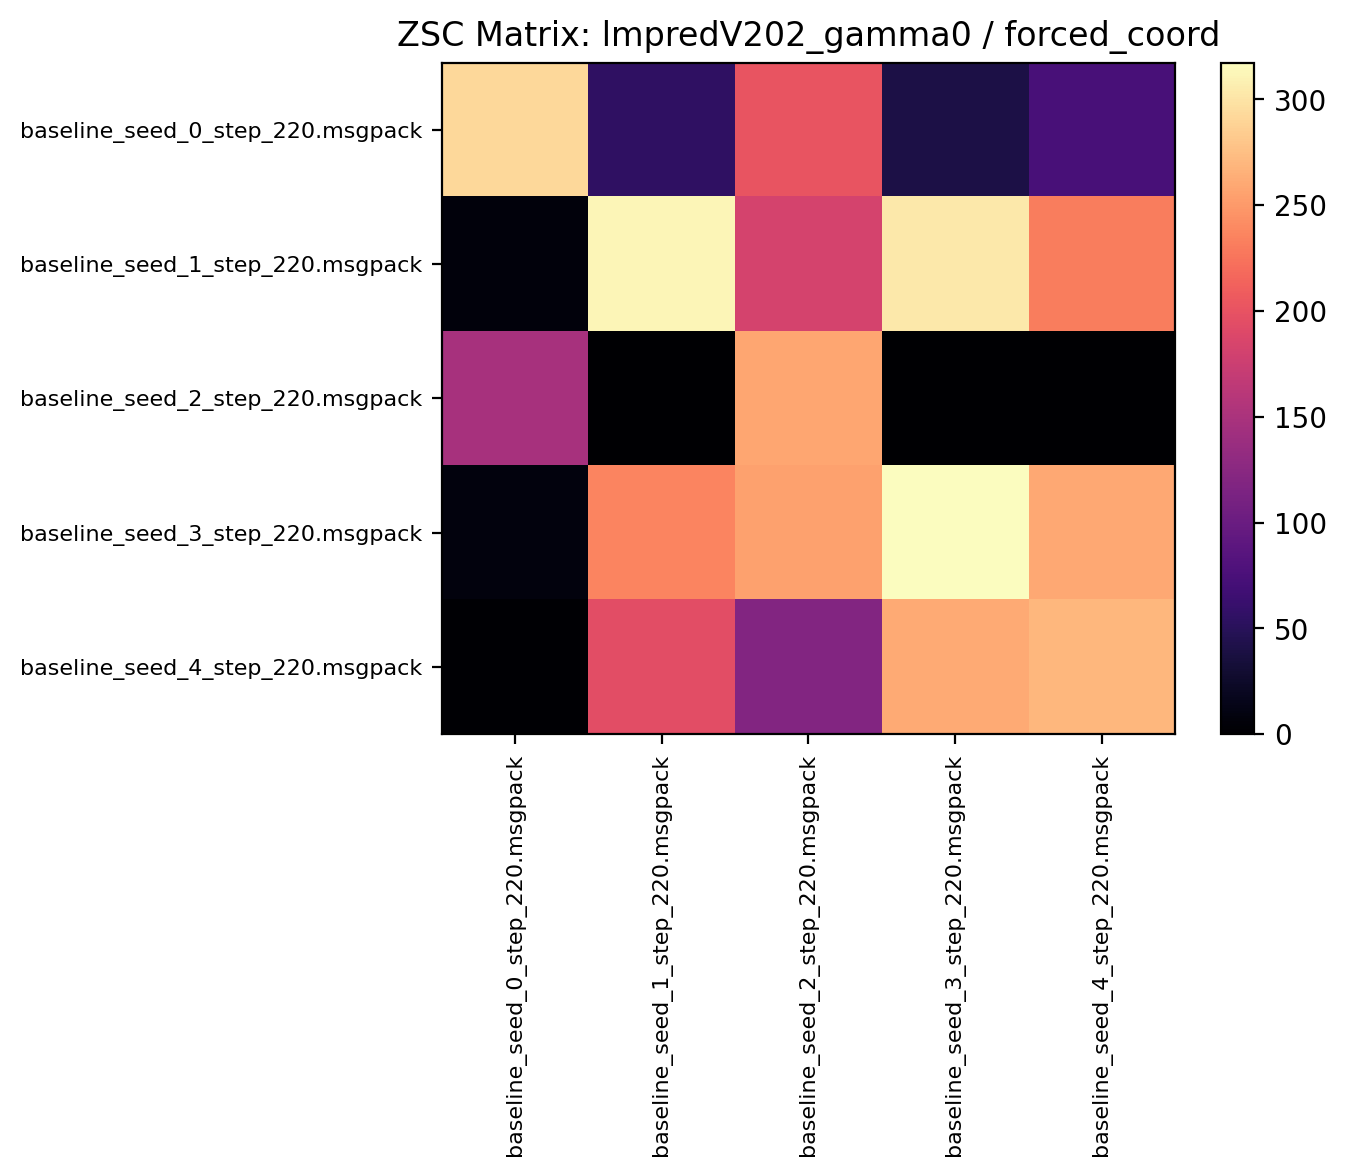

The file beside this chart, header and first rows:
291.992188, 55.240623, 201.146866, 40.357811, 74.107811
6.391, 312.1, 183, 302.7, 230.7
148.3, 0.000000, 258.3, 0.4625, 0.000000
8.419, 235.8, 254.6, 317.4, 260.1
2.292, 195.9, 119.8, 260.9, 270.3
